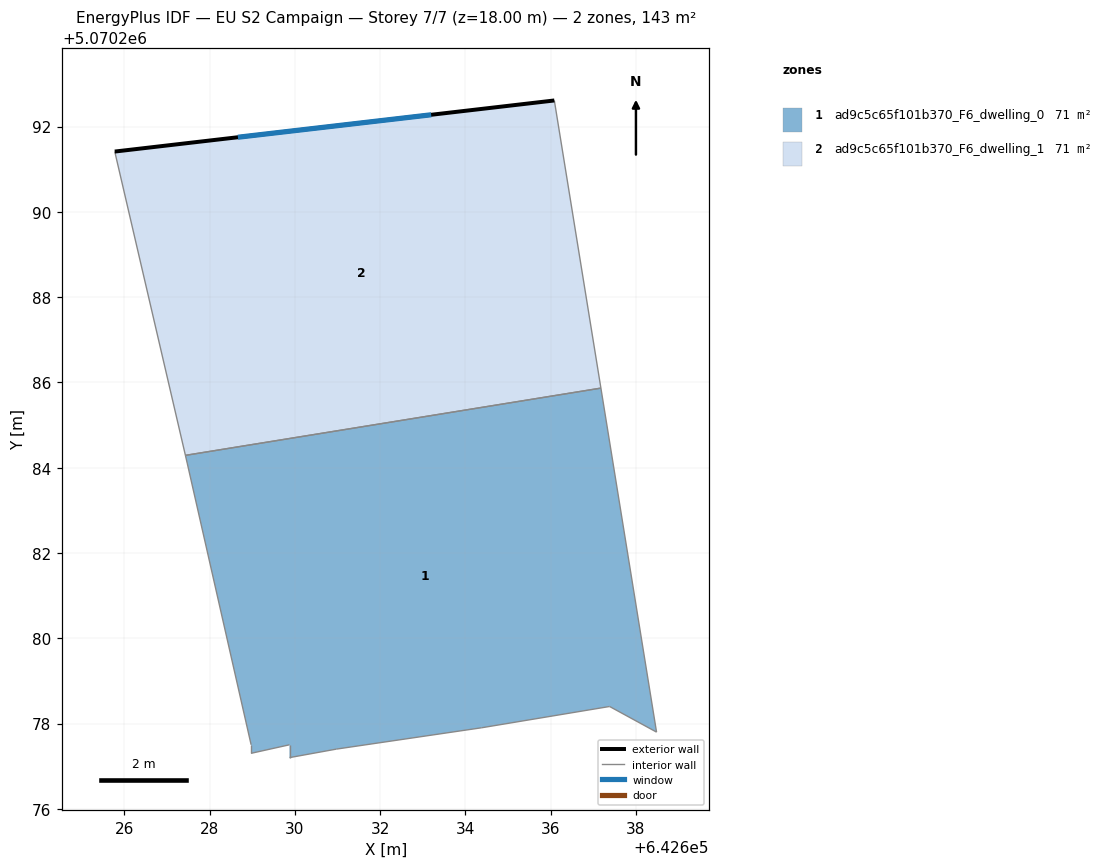
=== STOREY PLAN SPEC (per zone: floor XY polygon, exterior-wall plan segments, windows/doors) ===
zone 1: ad9c5c65f101b370_F6_dwelling_0  (71.4 m²)
  floor: (642637.18, 5070285.87) (642638.48, 5070277.80) (642637.38, 5070278.40) (642634.38, 5070277.90) (642630.98, 5070277.40) (642629.88, 5070277.20) (642629.88, 5070277.50) (642628.98, 5070277.30) (642628.98, 5070277.50) (642627.48, 5070284.11) (642627.44, 5070284.29)
  interior walls: 11
zone 2: ad9c5c65f101b370_F6_dwelling_1  (71.4 m²)
  floor: (642636.09, 5070292.61) (642637.18, 5070285.87) (642627.44, 5070284.29) (642625.78, 5070291.41)
  exterior wall: (642636.09, 5070292.61) – (642625.78, 5070291.41)  [10.4 m]
    window: (642633.20, 5070292.28) – (642628.67, 5070291.75)  [6.0 m²]
  interior walls: 3

=== DERIVED (storey summary) ===
Building: EU S2 Campaign
Storey: 7 of 7  (floor level z = 18.00 m)
Storey gross floor area: 142.9 m²
Zones on this storey: 2
  - ad9c5c65f101b370_F6_dwelling_0: floor 71.4 m²
  - ad9c5c65f101b370_F6_dwelling_1: floor 71.4 m²; exterior wall 10.4 m (31.1 m²); 1 window(s) 6.0 m²; WWR 19.3%
Zone adjacency (shared interzone walls):
  - ad9c5c65f101b370_F6_dwelling_0 ↔ ad9c5c65f101b370_F6_dwelling_1